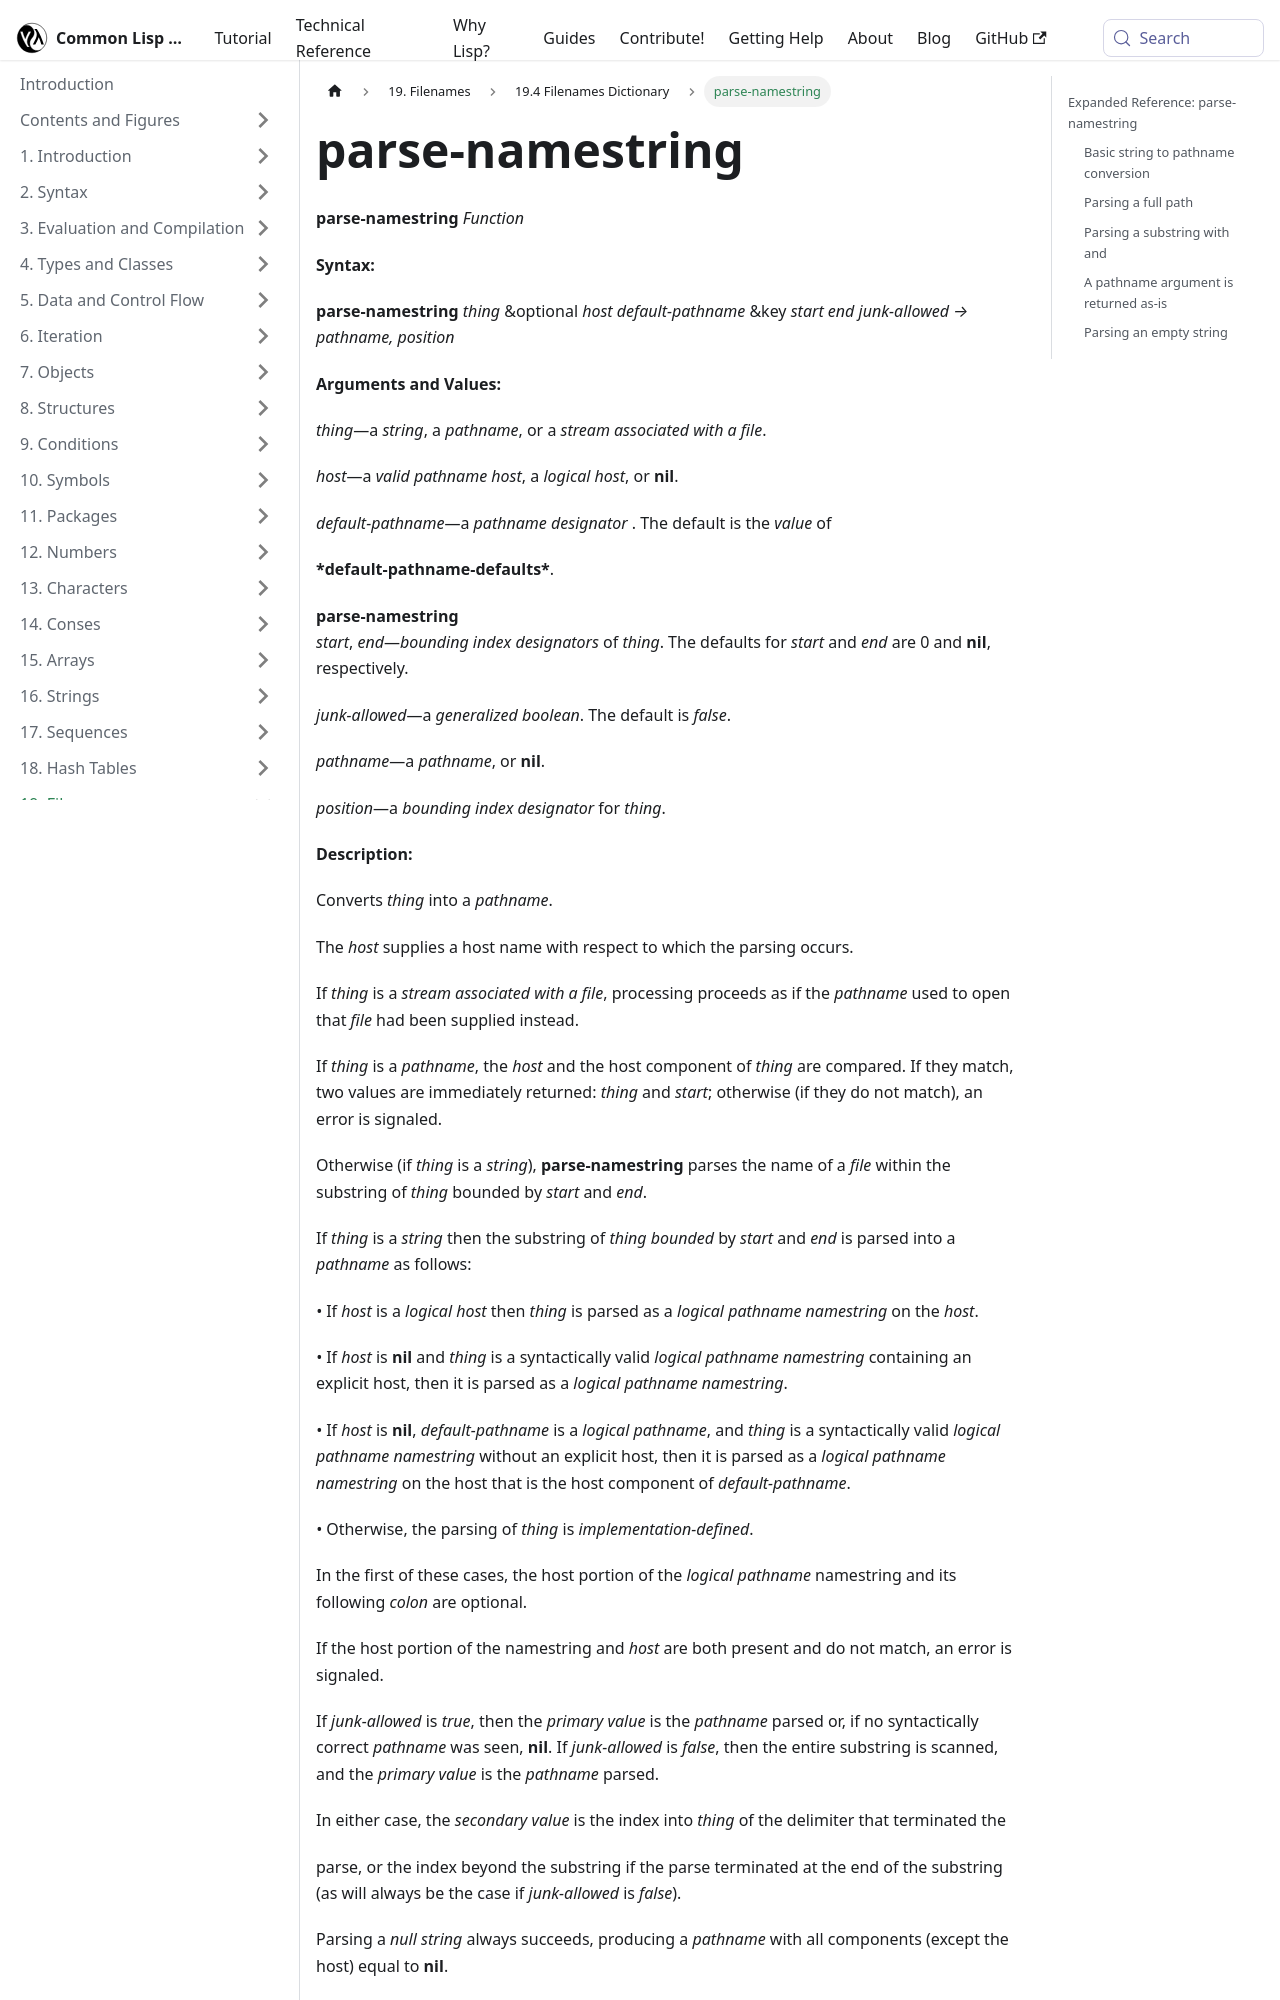

repository: lisp-docs/cl-language-reference · page: chap-19/bj-e-dictionary/parse-namestring_function.html · generator: docusaurus

---
title: "parse-namestring"
---

# parse-namestring

import ParseNamestringFunction from './_parse-namestring_function.md';

<ParseNamestringFunction />

## Expanded Reference: parse-namestring

### Basic string to pathname conversion

`parse-namestring` converts a string into a pathname object. It returns two values: the pathname and the position in the string where parsing ended.

```lisp
(parse-namestring "foo.lisp")
=> #P"foo.lisp"
=> 8
```
